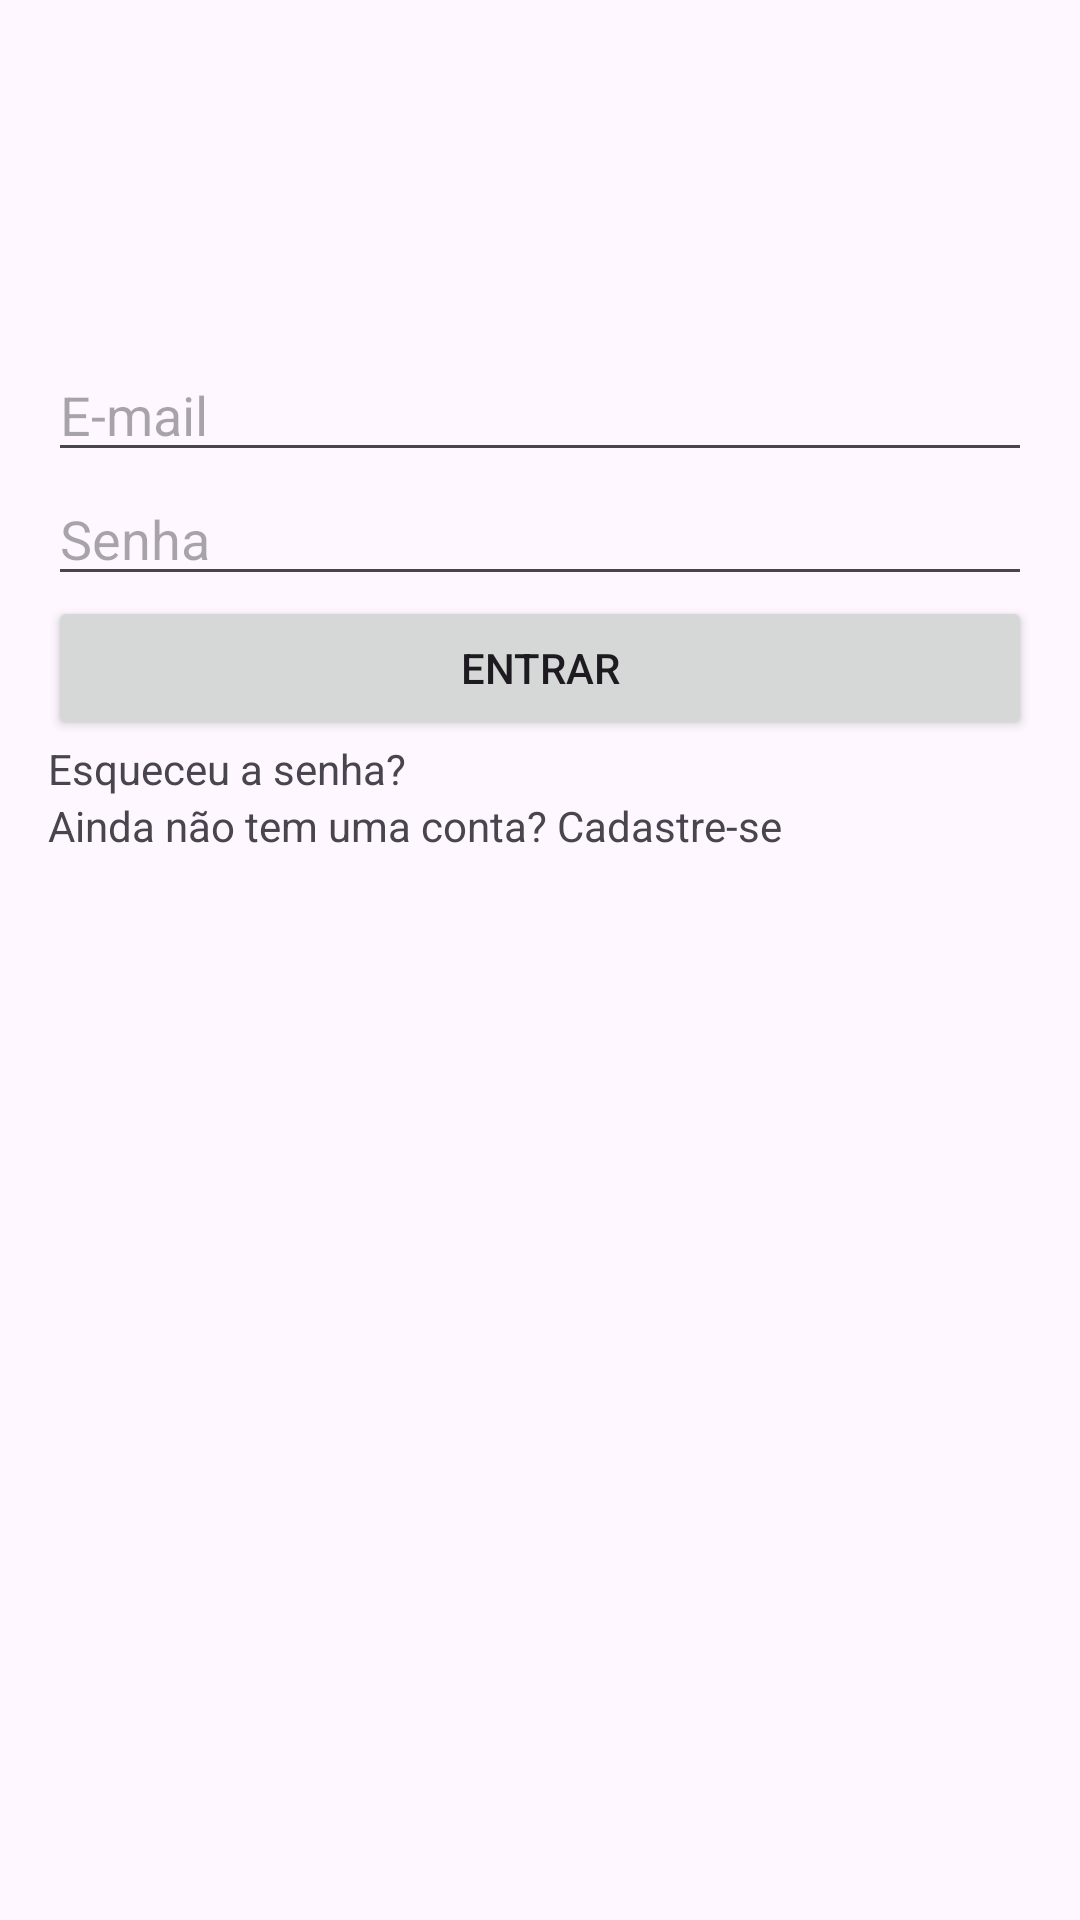

Write the Android layout XML for this screen, with the resource values it uses.
<!-- AndroidManifest.xml: application theme Theme.AtividadeParcial -->
<!-- res/layout/activity_main.xml -->
<?xml version="1.0" encoding="utf-8"?>
<LinearLayout
    xmlns:android="http://schemas.android.com/apk/res/android"
    android:layout_width="match_parent"
    android:layout_height="match_parent"
    android:orientation="vertical"
    android:padding="16dp">

    <ImageView
        android:layout_width="100dp"
        android:layout_height="100dp"
        android:src="@drawable/baseline_account_box_24"
        android:layout_gravity="center"/>

    <EditText
        android:id="@+id/emailEditText"
        android:layout_width="match_parent"
        android:layout_height="wrap_content"
        android:hint="E-mail"
        android:inputType="textEmailAddress"/>

    <EditText
        android:id="@+id/passwordEditText"
        android:layout_width="match_parent"
        android:layout_height="wrap_content"
        android:hint="Senha"
        android:inputType="textPassword"/>

    <Button
        android:id="@+id/loginButton"
        android:layout_width="match_parent"
        android:layout_height="wrap_content"
        android:text="Entrar"/>

    <TextView
        android:id="@+id/forgotPasswordTextView"
        android:layout_width="wrap_content"
        android:layout_height="wrap_content"
        android:text="Esqueceu a senha?"/>

    <TextView
        android:id="@+id/signupTextView"
        android:layout_width="wrap_content"
        android:layout_height="wrap_content"
        android:text="Ainda não tem uma conta? Cadastre-se"/>
</LinearLayout>
<!-- resources referenced by this layout -->
<resources>
  <style name="Theme.AtividadeParcial" parent="Base.Theme.AtividadeParcial" />
  <style name="Base.Theme.AtividadeParcial" parent="Theme.Material3.DayNight.NoActionBar">
          
          
      </style>
</resources>
